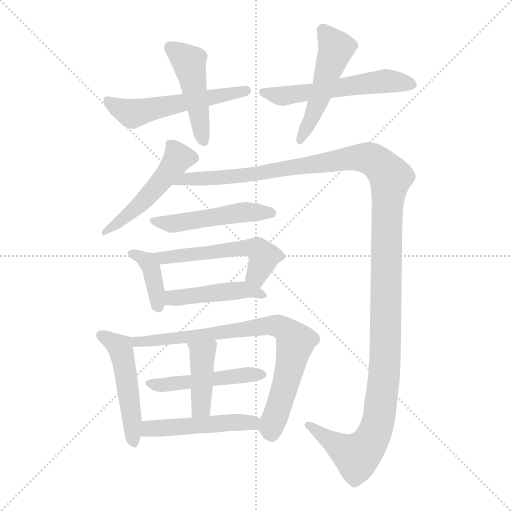
t = 0.00 s
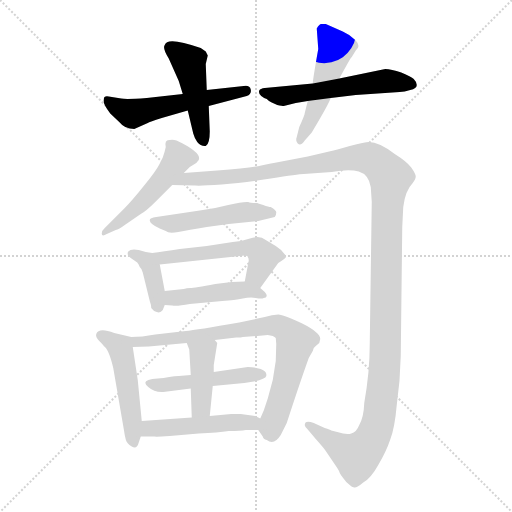
t = 2.13 s
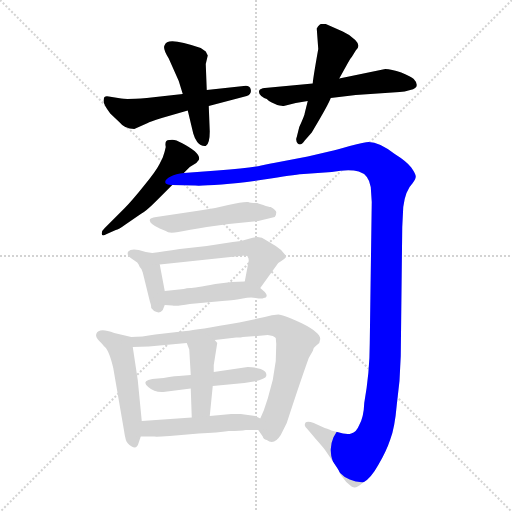
t = 4.25 s
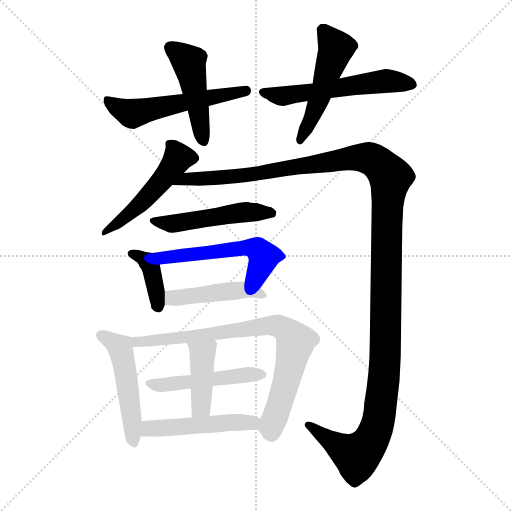
t = 6.38 s
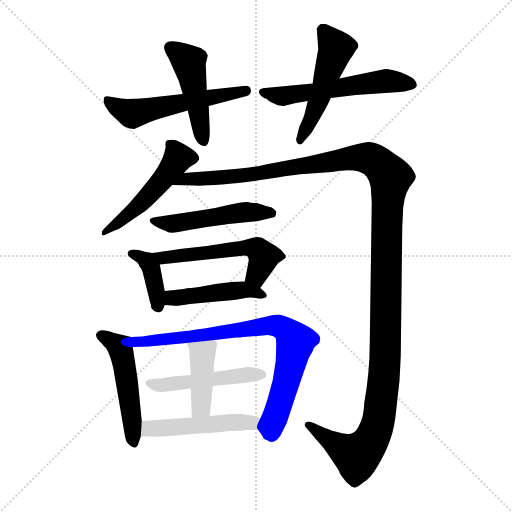
t = 8.51 s
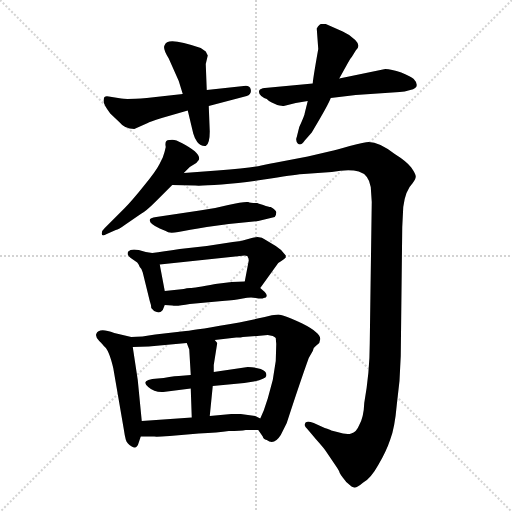
t = 10.63 s

The animated SVG that drew these frames (rendered in a browser with its animation timeline set to each time). Animation: 15 CSS @keyframes rules; one cycle of 10.63 s.

<svg version="1.1" viewBox="0 0 1024 1024" xmlns="http://www.w3.org/2000/svg">
  <g stroke="lightgray" stroke-dasharray="1,1" stroke-width="1" transform="scale(4, 4)">
    <line x1="0" y1="0" x2="256" y2="256"></line>
    <line x1="256" y1="0" x2="0" y2="256"></line>
    <line x1="128" y1="0" x2="128" y2="256"></line>
    <line x1="0" y1="128" x2="256" y2="128"></line>
  </g>
<g transform="scale(1, -1) translate(0, -855)">
   <style type="text/css">
    @keyframes keyframes0 {
      from {
       stroke: blue;
       stroke-dashoffset: 541;
       stroke-width: 128;
       }
       64% {
       animation-timing-function: step-end;
       stroke: blue;
       stroke-dashoffset: 0;
       stroke-width: 128;
       }
       to {
       stroke: black;
       stroke-width: 1024;
       }
       }
       #make-me-a-hanzi-animation-0 {
         animation: keyframes0 0.690267s both;
         animation-delay: 0.000000s;
         animation-timing-function: linear;
       }
    @keyframes keyframes1 {
      from {
       stroke: blue;
       stroke-dashoffset: 466;
       stroke-width: 128;
       }
       60% {
       animation-timing-function: step-end;
       stroke: blue;
       stroke-dashoffset: 0;
       stroke-width: 128;
       }
       to {
       stroke: black;
       stroke-width: 1024;
       }
       }
       #make-me-a-hanzi-animation-1 {
         animation: keyframes1 0.629232s both;
         animation-delay: 0.690267s;
         animation-timing-function: linear;
       }
    @keyframes keyframes2 {
      from {
       stroke: blue;
       stroke-dashoffset: 555;
       stroke-width: 128;
       }
       64% {
       animation-timing-function: step-end;
       stroke: blue;
       stroke-dashoffset: 0;
       stroke-width: 128;
       }
       to {
       stroke: black;
       stroke-width: 1024;
       }
       }
       #make-me-a-hanzi-animation-2 {
         animation: keyframes2 0.701660s both;
         animation-delay: 1.319499s;
         animation-timing-function: linear;
       }
    @keyframes keyframes3 {
      from {
       stroke: blue;
       stroke-dashoffset: 497;
       stroke-width: 128;
       }
       62% {
       animation-timing-function: step-end;
       stroke: blue;
       stroke-dashoffset: 0;
       stroke-width: 128;
       }
       to {
       stroke: black;
       stroke-width: 1024;
       }
       }
       #make-me-a-hanzi-animation-3 {
         animation: keyframes3 0.654460s both;
         animation-delay: 2.021159s;
         animation-timing-function: linear;
       }
    @keyframes keyframes4 {
      from {
       stroke: blue;
       stroke-dashoffset: 498;
       stroke-width: 128;
       }
       62% {
       animation-timing-function: step-end;
       stroke: blue;
       stroke-dashoffset: 0;
       stroke-width: 128;
       }
       to {
       stroke: black;
       stroke-width: 1024;
       }
       }
       #make-me-a-hanzi-animation-4 {
         animation: keyframes4 0.655273s both;
         animation-delay: 2.675618s;
         animation-timing-function: linear;
       }
    @keyframes keyframes5 {
      from {
       stroke: blue;
       stroke-dashoffset: 1391;
       stroke-width: 128;
       }
       82% {
       animation-timing-function: step-end;
       stroke: blue;
       stroke-dashoffset: 0;
       stroke-width: 128;
       }
       to {
       stroke: black;
       stroke-width: 1024;
       }
       }
       #make-me-a-hanzi-animation-5 {
         animation: keyframes5 1.381999s both;
         animation-delay: 3.330892s;
         animation-timing-function: linear;
       }
    @keyframes keyframes6 {
      from {
       stroke: blue;
       stroke-dashoffset: 493;
       stroke-width: 128;
       }
       62% {
       animation-timing-function: step-end;
       stroke: blue;
       stroke-dashoffset: 0;
       stroke-width: 128;
       }
       to {
       stroke: black;
       stroke-width: 1024;
       }
       }
       #make-me-a-hanzi-animation-6 {
         animation: keyframes6 0.651204s both;
         animation-delay: 4.712891s;
         animation-timing-function: linear;
       }
    @keyframes keyframes7 {
      from {
       stroke: blue;
       stroke-dashoffset: 381;
       stroke-width: 128;
       }
       55% {
       animation-timing-function: step-end;
       stroke: blue;
       stroke-dashoffset: 0;
       stroke-width: 128;
       }
       to {
       stroke: black;
       stroke-width: 1024;
       }
       }
       #make-me-a-hanzi-animation-7 {
         animation: keyframes7 0.560059s both;
         animation-delay: 5.364095s;
         animation-timing-function: linear;
       }
    @keyframes keyframes8 {
      from {
       stroke: blue;
       stroke-dashoffset: 538;
       stroke-width: 128;
       }
       64% {
       animation-timing-function: step-end;
       stroke: blue;
       stroke-dashoffset: 0;
       stroke-width: 128;
       }
       to {
       stroke: black;
       stroke-width: 1024;
       }
       }
       #make-me-a-hanzi-animation-8 {
         animation: keyframes8 0.687826s both;
         animation-delay: 5.924154s;
         animation-timing-function: linear;
       }
    @keyframes keyframes9 {
      from {
       stroke: blue;
       stroke-dashoffset: 450;
       stroke-width: 128;
       }
       59% {
       animation-timing-function: step-end;
       stroke: blue;
       stroke-dashoffset: 0;
       stroke-width: 128;
       }
       to {
       stroke: black;
       stroke-width: 1024;
       }
       }
       #make-me-a-hanzi-animation-9 {
         animation: keyframes9 0.616211s both;
         animation-delay: 6.611979s;
         animation-timing-function: linear;
       }
    @keyframes keyframes10 {
      from {
       stroke: blue;
       stroke-dashoffset: 493;
       stroke-width: 128;
       }
       62% {
       animation-timing-function: step-end;
       stroke: blue;
       stroke-dashoffset: 0;
       stroke-width: 128;
       }
       to {
       stroke: black;
       stroke-width: 1024;
       }
       }
       #make-me-a-hanzi-animation-10 {
         animation: keyframes10 0.651204s both;
         animation-delay: 7.228190s;
         animation-timing-function: linear;
       }
    @keyframes keyframes11 {
      from {
       stroke: blue;
       stroke-dashoffset: 783;
       stroke-width: 128;
       }
       72% {
       animation-timing-function: step-end;
       stroke: blue;
       stroke-dashoffset: 0;
       stroke-width: 128;
       }
       to {
       stroke: black;
       stroke-width: 1024;
       }
       }
       #make-me-a-hanzi-animation-11 {
         animation: keyframes11 0.887207s both;
         animation-delay: 7.879395s;
         animation-timing-function: linear;
       }
    @keyframes keyframes12 {
      from {
       stroke: blue;
       stroke-dashoffset: 479;
       stroke-width: 128;
       }
       61% {
       animation-timing-function: step-end;
       stroke: blue;
       stroke-dashoffset: 0;
       stroke-width: 128;
       }
       to {
       stroke: black;
       stroke-width: 1024;
       }
       }
       #make-me-a-hanzi-animation-12 {
         animation: keyframes12 0.639811s both;
         animation-delay: 8.766602s;
         animation-timing-function: linear;
       }
    @keyframes keyframes13 {
      from {
       stroke: blue;
       stroke-dashoffset: 409;
       stroke-width: 128;
       }
       57% {
       animation-timing-function: step-end;
       stroke: blue;
       stroke-dashoffset: 0;
       stroke-width: 128;
       }
       to {
       stroke: black;
       stroke-width: 1024;
       }
       }
       #make-me-a-hanzi-animation-13 {
         animation: keyframes13 0.582845s both;
         animation-delay: 9.406413s;
         animation-timing-function: linear;
       }
    @keyframes keyframes14 {
      from {
       stroke: blue;
       stroke-dashoffset: 485;
       stroke-width: 128;
       }
       61% {
       animation-timing-function: step-end;
       stroke: blue;
       stroke-dashoffset: 0;
       stroke-width: 128;
       }
       to {
       stroke: black;
       stroke-width: 1024;
       }
       }
       #make-me-a-hanzi-animation-14 {
         animation: keyframes14 0.644694s both;
         animation-delay: 9.989258s;
         animation-timing-function: linear;
       }
</style>
<path d="M 268.5 597.0 L 295.5 609.0 Q 298.5 611.0 323.5 619.0 L 375.5 634.0 L 417.5 643.0 L 493.5 663.0 Q 503.5 667.0 501.5 676.0 Q 499.5 685.0 487.5 683.0 L 413.5 675.0 L 365.5 667.0 L 293.5 659.0 Q 251.5 656.0 242.5 658.0 L 217.5 662.0 Q 207.5 664.0 207.5 656.0 Q 204.5 649.0 220.5 628.0 L 239.5 610.0 Q 249.5 597.0 268.5 597.0 Z" fill="lightgray"></path> 
<path d="M 375.5 634.0 L 386.5 588.0 Q 388.5 580.0 394.5 571.0 Q 401.5 562.0 411.5 563.0 Q 419.5 567.0 419.5 592.0 L 417.5 643.0 L 413.5 675.0 L 411.5 727.0 L 415.5 744.0 L 411.5 752.0 Q 406.5 756.0 401.5 759.0 Q 333.5 783.0 329.5 765.0 Q 324.5 759.0 337.5 738.0 L 357.5 693.0 L 365.5 667.0 L 375.5 634.0 Z" fill="lightgray"></path> 
<path d="M 625.5 688.0 L 529.5 679.0 Q 520.5 678.0 518.5 674.0 Q 516.5 668.0 522.5 663.0 Q 528.5 658.0 533.5 657.0 Q 537.5 653.0 543.5 650.0 L 554.5 645.0 Q 564.5 643.0 567.5 643.0 L 591.5 649.0 L 615.5 653.0 L 661.5 659.0 L 711.5 665.0 L 799.5 671.0 Q 808.5 671.0 820.5 675.0 Q 833.5 678.0 833.5 685.0 Q 833.5 691.0 827.5 697.0 Q 822.5 702.0 802.5 710.0 Q 782.5 717.0 770.5 717.0 L 678.5 698.0 L 625.5 688.0 Z" fill="lightgray"></path> 
<path d="M 633.5 798.0 L 636.5 757.0 Q 625.5 695.0 625.5 688.0 L 615.5 653.0 L 609.5 629.0 Q 609.5 625.0 598.5 601.0 L 593.5 581.0 Q 590.5 574.0 595.5 568.0 Q 601.5 562.0 609.5 574.0 L 623.5 590.0 Q 657.5 647.0 661.5 659.0 L 678.5 698.0 L 693.5 725.0 Q 700.5 738.0 703.5 741.0 L 711.5 754.0 Q 722.5 763.0 710.5 775.0 Q 699.5 786.0 685.5 792.0 L 651.5 807.0 L 642.5 807.0 Q 638.5 807.0 633.5 798.0 Z" fill="lightgray"></path> 
<path d="M 367.5 509.0 L 379.5 521.0 L 392.5 529.0 L 397.5 535.0 Q 403.5 548.0 363.5 569.0 Q 348.5 578.0 339.5 575.0 Q 328.5 576.0 331.5 561.0 Q 329.5 551.0 325.5 540.0 L 318.5 526.0 Q 311.5 512.0 287.5 483.0 Q 263.5 453.0 249.5 439.0 L 209.5 399.0 Q 203.5 394.0 203.5 388.0 Q 203.5 381.0 213.5 387.0 L 231.5 395.0 Q 237.5 396.0 249.5 405.0 L 281.5 427.0 Q 291.5 432.0 312.5 453.0 L 344.5 485.0 L 367.5 509.0 Z" fill="lightgray"></path> 
<path d="M 662.5 553.0 L 615.5 542.0 L 547.5 529.0 Q 543.5 529.0 522.5 524.0 Q 501.5 519.0 434.5 514.0 L 367.5 509.0 C 337.5 507.0 314.5 486.0 344.5 485.0 L 390.5 484.0 Q 400.5 483.0 443.5 486.0 Q 486.5 489.0 541.5 498.0 Q 596.5 507.0 607.5 507.0 L 663.5 511.0 Q 697.5 517.0 717.5 512.0 Q 737.5 506.0 741.5 481.0 L 743.5 451.0 L 739.5 168.0 Q 739.5 111.0 728.5 49.0 Q 727.5 21.0 718.5 5.0 Q 712.5 -10.0 702.5 -12.0 Q 693.5 -15.0 674.5 -9.0 L 662.5 -6.0 Q 660.5 -4.0 649.5 -1.0 L 627.5 9.0 Q 609.5 16.0 609.5 5.0 Q 609.5 2.0 615.5 -4.0 L 631.5 -23.0 Q 648.5 -42.0 651.5 -47.0 L 674.5 -81.0 Q 678.5 -87.0 679.5 -91.0 Q 681.5 -95.0 685.5 -100.0 L 692.5 -109.0 L 699.5 -115.0 Q 703.5 -119.0 708.5 -120.0 Q 713.5 -121.0 726.5 -110.0 Q 741.5 -102.0 756.5 -75.0 Q 772.5 -48.0 780.5 -24.0 Q 789.5 -1.0 793.5 45.0 Q 800.5 94.0 801.5 143.0 L 804.5 401.0 L 806.5 441.0 Q 810.5 474.0 825.5 489.0 Q 831.5 497.0 831.5 502.0 Q 831.5 507.0 822.5 520.0 Q 813.5 532.0 789.5 547.0 Q 758.5 571.0 737.5 571.0 Q 730.5 571.0 699.5 563.0 Q 668.5 554.0 662.5 553.0 Z" fill="lightgray"></path> 
<path d="M 514.5 449.0 Q 500.5 449.0 496.5 451.0 L 493.5 451.0 Q 482.5 451.0 456.5 445.0 Q 430.5 438.0 399.5 434.0 L 312.5 421.0 Q 299.5 419.0 299.5 415.0 Q 298.5 407.0 319.5 398.0 L 331.5 393.0 Q 337.5 387.0 356.5 391.0 Q 376.5 395.0 413.5 401.0 L 457.5 407.0 L 516.5 413.0 L 549.5 421.0 Q 552.5 425.0 552.5 430.0 Q 553.5 434.0 541.5 441.0 Q 537.5 441.0 526.5 445.0 Q 515.5 448.0 514.5 449.0 Z" fill="lightgray"></path> 
<path d="M 304.5 349.0 L 291.5 351.0 L 277.5 355.0 Q 261.5 358.0 256.5 352.0 Q 252.5 345.0 261.5 339.0 L 274.5 330.0 Q 277.5 327.0 279.5 321.0 Q 283.5 318.0 285.5 310.0 L 299.5 253.0 Q 302.5 245.0 302.5 239.0 Q 306.5 233.0 313.5 231.0 Q 320.5 228.0 325.5 235.0 L 329.5 245.0 L 329.5 273.0 L 319.5 326.0 C 315.5 347.0 315.5 347.0 304.5 349.0 Z" fill="lightgray"></path> 
<path d="M 520.5 279.0 L 556.5 329.0 Q 568.5 337.0 571.5 340.0 L 571.5 344.0 Q 563.5 356.0 551.5 363.0 L 531.5 375.0 Q 520.5 384.0 503.5 379.0 Q 486.5 373.0 465.5 371.0 L 413.5 363.0 L 359.5 357.0 Q 326.5 352.0 304.5 349.0 C 274.5 345.0 289.5 323.0 319.5 326.0 L 489.5 344.0 Q 495.5 344.0 495.5 341.0 Q 497.5 339.0 497.5 334.0 L 489.5 292.0 C 483.5 263.0 502.5 255.0 520.5 279.0 Z" fill="lightgray"></path> 
<path d="M 329.5 245.0 L 344.5 244.0 Q 353.5 242.0 379.5 247.0 L 444.5 253.0 Q 470.5 255.0 485.5 258.0 Q 500.5 261.0 511.5 259.0 Q 523.5 257.0 527.5 259.0 Q 532.5 259.0 533.5 263.0 Q 533.5 267.0 529.5 271.0 L 520.5 279.0 C 505.5 293.0 505.5 293.0 489.5 292.0 L 463.5 291.0 L 430.5 287.0 Q 388.5 279.0 380.5 279.0 Q 373.5 279.0 367.5 277.0 L 329.5 273.0 C 299.5 270.0 299.5 247.0 329.5 245.0 Z" fill="lightgray"></path> 
<path d="M 262.5 181.0 L 228.5 189.0 Q 197.5 201.0 192.5 187.0 Q 190.5 181.0 198.5 173.0 Q 206.5 165.0 207.5 163.0 Q 217.5 157.0 226.5 119.0 L 247.5 -3.0 Q 249.5 -17.0 251.5 -24.0 Q 253.5 -32.0 263.5 -38.0 Q 273.5 -45.0 277.5 -30.0 L 281.5 -18.0 L 283.5 13.0 L 275.5 95.0 L 265.5 161.0 C 262.5 181.0 262.5 181.0 262.5 181.0 Z" fill="lightgray"></path> 
<path d="M 535.5 185.0 L 545.5 183.0 Q 549.5 181.0 551.5 179.0 L 552.5 167.0 L 551.5 133.0 L 545.5 95.0 L 535.5 58.0 L 527.5 34.0 L 520.5 18.0 C 512.5 1.0 512.5 1.0 516.5 -5.0 L 525.5 -18.0 Q 526.5 -23.0 533.5 -25.0 Q 548.5 -36.0 561.5 -15.0 L 573.5 9.0 Q 599.5 89.0 617.5 139.0 L 625.5 153.0 Q 626.5 160.0 631.5 163.0 L 638.5 169.0 L 640.5 177.0 Q 640.5 190.0 604.5 208.0 Q 568.5 225.0 556.5 226.0 Q 544.5 226.0 529.5 221.0 L 478.5 210.0 Q 392.5 195.0 371.5 193.0 L 310.5 186.0 Q 283.5 181.0 262.5 181.0 C 232.5 180.0 235.5 160.0 265.5 161.0 L 297.5 162.0 L 373.5 169.0 L 429.5 175.0 L 472.5 180.0 Q 482.5 180.0 485.5 181.0 L 514.5 183.0 L 535.5 185.0 Z" fill="lightgray"></path> 
<path d="M 425.5 83.0 L 488.5 89.0 L 507.5 92.0 Q 531.5 97.0 532.5 103.0 Q 534.5 112.0 521.5 117.0 Q 508.5 121.0 495.5 121.0 L 427.5 111.0 L 381.5 105.0 L 357.5 103.0 Q 349.5 103.0 338.5 101.0 Q 327.5 99.0 315.5 98.0 Q 278.5 96.0 296.5 81.0 Q 308.5 70.0 326.5 71.0 L 381.5 78.0 L 425.5 83.0 Z" fill="lightgray"></path> 
<path d="M 419.5 23.0 L 425.5 83.0 L 427.5 111.0 L 427.5 125.0 L 434.5 169.0 L 429.5 175.0 C 410.5 198.0 362.5 197.0 373.5 169.0 L 378.5 156.0 L 381.5 105.0 L 381.5 78.0 L 383.5 20.0 C 384.5 -10.0 416.5 -7.0 419.5 23.0 Z" fill="lightgray"></path> 
<path d="M 520.5 18.0 L 510.5 23.0 L 481.5 27.0 L 462.5 27.0 L 419.5 23.0 L 383.5 20.0 L 283.5 13.0 C 253.5 11.0 251.5 -18.0 281.5 -18.0 L 308.5 -18.0 Q 311.5 -19.0 339.5 -17.0 L 397.5 -12.0 Q 436.5 -10.0 457.5 -7.0 Q 481.5 -7.0 491.5 -5.0 L 516.5 -5.0 C 546.5 -5.0 547.5 5.0 520.5 18.0 Z" fill="lightgray"></path> 
      <clipPath id="make-me-a-hanzi-clip-0">
      <path d="M 268.5 597.0 L 295.5 609.0 Q 298.5 611.0 323.5 619.0 L 375.5 634.0 L 417.5 643.0 L 493.5 663.0 Q 503.5 667.0 501.5 676.0 Q 499.5 685.0 487.5 683.0 L 413.5 675.0 L 365.5 667.0 L 293.5 659.0 Q 251.5 656.0 242.5 658.0 L 217.5 662.0 Q 207.5 664.0 207.5 656.0 Q 204.5 649.0 220.5 628.0 L 239.5 610.0 Q 249.5 597.0 268.5 597.0 Z" fill="lightgray"></path>
      </clipPath>
      <path clip-path="url(#make-me-a-hanzi-clip-0)" d="M 216.5 652.0 L 263.5 628.0 L 491.5 673.0 " fill="none" id="make-me-a-hanzi-animation-0" stroke-dasharray="413 826" stroke-linecap="round"></path>

      <clipPath id="make-me-a-hanzi-clip-1">
      <path d="M 375.5 634.0 L 386.5 588.0 Q 388.5 580.0 394.5 571.0 Q 401.5 562.0 411.5 563.0 Q 419.5 567.0 419.5 592.0 L 417.5 643.0 L 413.5 675.0 L 411.5 727.0 L 415.5 744.0 L 411.5 752.0 Q 406.5 756.0 401.5 759.0 Q 333.5 783.0 329.5 765.0 Q 324.5 759.0 337.5 738.0 L 357.5 693.0 L 365.5 667.0 L 375.5 634.0 Z" fill="lightgray"></path>
      </clipPath>
      <path clip-path="url(#make-me-a-hanzi-clip-1)" d="M 340.5 761.0 L 377.5 732.0 L 408.5 572.0 " fill="none" id="make-me-a-hanzi-animation-1" stroke-dasharray="338 676" stroke-linecap="round"></path>

      <clipPath id="make-me-a-hanzi-clip-2">
      <path d="M 625.5 688.0 L 529.5 679.0 Q 520.5 678.0 518.5 674.0 Q 516.5 668.0 522.5 663.0 Q 528.5 658.0 533.5 657.0 Q 537.5 653.0 543.5 650.0 L 554.5 645.0 Q 564.5 643.0 567.5 643.0 L 591.5 649.0 L 615.5 653.0 L 661.5 659.0 L 711.5 665.0 L 799.5 671.0 Q 808.5 671.0 820.5 675.0 Q 833.5 678.0 833.5 685.0 Q 833.5 691.0 827.5 697.0 Q 822.5 702.0 802.5 710.0 Q 782.5 717.0 770.5 717.0 L 678.5 698.0 L 625.5 688.0 Z" fill="lightgray"></path>
      </clipPath>
      <path clip-path="url(#make-me-a-hanzi-clip-2)" d="M 526.5 671.0 L 568.5 663.0 L 767.5 693.0 L 822.5 687.0 " fill="none" id="make-me-a-hanzi-animation-2" stroke-dasharray="427 854" stroke-linecap="round"></path>

      <clipPath id="make-me-a-hanzi-clip-3">
      <path d="M 633.5 798.0 L 636.5 757.0 Q 625.5 695.0 625.5 688.0 L 615.5 653.0 L 609.5 629.0 Q 609.5 625.0 598.5 601.0 L 593.5 581.0 Q 590.5 574.0 595.5 568.0 Q 601.5 562.0 609.5 574.0 L 623.5 590.0 Q 657.5 647.0 661.5 659.0 L 678.5 698.0 L 693.5 725.0 Q 700.5 738.0 703.5 741.0 L 711.5 754.0 Q 722.5 763.0 710.5 775.0 Q 699.5 786.0 685.5 792.0 L 651.5 807.0 L 642.5 807.0 Q 638.5 807.0 633.5 798.0 Z" fill="lightgray"></path>
      </clipPath>
      <path clip-path="url(#make-me-a-hanzi-clip-3)" d="M 647.5 794.0 L 672.5 759.0 L 627.5 627.0 L 600.5 575.0 " fill="none" id="make-me-a-hanzi-animation-3" stroke-dasharray="369 738" stroke-linecap="round"></path>

      <clipPath id="make-me-a-hanzi-clip-4">
      <path d="M 367.5 509.0 L 379.5 521.0 L 392.5 529.0 L 397.5 535.0 Q 403.5 548.0 363.5 569.0 Q 348.5 578.0 339.5 575.0 Q 328.5 576.0 331.5 561.0 Q 329.5 551.0 325.5 540.0 L 318.5 526.0 Q 311.5 512.0 287.5 483.0 Q 263.5 453.0 249.5 439.0 L 209.5 399.0 Q 203.5 394.0 203.5 388.0 Q 203.5 381.0 213.5 387.0 L 231.5 395.0 Q 237.5 396.0 249.5 405.0 L 281.5 427.0 Q 291.5 432.0 312.5 453.0 L 344.5 485.0 L 367.5 509.0 Z" fill="lightgray"></path>
      </clipPath>
      <path clip-path="url(#make-me-a-hanzi-clip-4)" d="M 338.5 566.0 L 349.5 556.0 L 354.5 537.0 L 339.5 513.0 L 267.5 435.0 L 208.5 392.0 " fill="none" id="make-me-a-hanzi-animation-4" stroke-dasharray="370 740" stroke-linecap="round"></path>

      <clipPath id="make-me-a-hanzi-clip-5">
      <path d="M 662.5 553.0 L 615.5 542.0 L 547.5 529.0 Q 543.5 529.0 522.5 524.0 Q 501.5 519.0 434.5 514.0 L 367.5 509.0 C 337.5 507.0 314.5 486.0 344.5 485.0 L 390.5 484.0 Q 400.5 483.0 443.5 486.0 Q 486.5 489.0 541.5 498.0 Q 596.5 507.0 607.5 507.0 L 663.5 511.0 Q 697.5 517.0 717.5 512.0 Q 737.5 506.0 741.5 481.0 L 743.5 451.0 L 739.5 168.0 Q 739.5 111.0 728.5 49.0 Q 727.5 21.0 718.5 5.0 Q 712.5 -10.0 702.5 -12.0 Q 693.5 -15.0 674.5 -9.0 L 662.5 -6.0 Q 660.5 -4.0 649.5 -1.0 L 627.5 9.0 Q 609.5 16.0 609.5 5.0 Q 609.5 2.0 615.5 -4.0 L 631.5 -23.0 Q 648.5 -42.0 651.5 -47.0 L 674.5 -81.0 Q 678.5 -87.0 679.5 -91.0 Q 681.5 -95.0 685.5 -100.0 L 692.5 -109.0 L 699.5 -115.0 Q 703.5 -119.0 708.5 -120.0 Q 713.5 -121.0 726.5 -110.0 Q 741.5 -102.0 756.5 -75.0 Q 772.5 -48.0 780.5 -24.0 Q 789.5 -1.0 793.5 45.0 Q 800.5 94.0 801.5 143.0 L 804.5 401.0 L 806.5 441.0 Q 810.5 474.0 825.5 489.0 Q 831.5 497.0 831.5 502.0 Q 831.5 507.0 822.5 520.0 Q 813.5 532.0 789.5 547.0 Q 758.5 571.0 737.5 571.0 Q 730.5 571.0 699.5 563.0 Q 668.5 554.0 662.5 553.0 Z" fill="lightgray"></path>
      </clipPath>
      <path clip-path="url(#make-me-a-hanzi-clip-5)" d="M 352.5 485.0 L 375.5 498.0 L 516.5 507.0 L 716.5 540.0 L 751.5 532.0 L 780.5 501.0 L 773.5 409.0 L 770.5 137.0 L 750.5 -8.0 L 733.5 -38.0 L 713.5 -57.0 L 617.5 4.0 " fill="none" id="make-me-a-hanzi-animation-5" stroke-dasharray="1263 2526" stroke-linecap="round"></path>

      <clipPath id="make-me-a-hanzi-clip-6">
      <path d="M 514.5 449.0 Q 500.5 449.0 496.5 451.0 L 493.5 451.0 Q 482.5 451.0 456.5 445.0 Q 430.5 438.0 399.5 434.0 L 312.5 421.0 Q 299.5 419.0 299.5 415.0 Q 298.5 407.0 319.5 398.0 L 331.5 393.0 Q 337.5 387.0 356.5 391.0 Q 376.5 395.0 413.5 401.0 L 457.5 407.0 L 516.5 413.0 L 549.5 421.0 Q 552.5 425.0 552.5 430.0 Q 553.5 434.0 541.5 441.0 Q 537.5 441.0 526.5 445.0 Q 515.5 448.0 514.5 449.0 Z" fill="lightgray"></path>
      </clipPath>
      <path clip-path="url(#make-me-a-hanzi-clip-6)" d="M 307.5 414.0 L 347.5 407.0 L 481.5 430.0 L 541.5 429.0 " fill="none" id="make-me-a-hanzi-animation-6" stroke-dasharray="365 730" stroke-linecap="round"></path>

      <clipPath id="make-me-a-hanzi-clip-7">
      <path d="M 304.5 349.0 L 291.5 351.0 L 277.5 355.0 Q 261.5 358.0 256.5 352.0 Q 252.5 345.0 261.5 339.0 L 274.5 330.0 Q 277.5 327.0 279.5 321.0 Q 283.5 318.0 285.5 310.0 L 299.5 253.0 Q 302.5 245.0 302.5 239.0 Q 306.5 233.0 313.5 231.0 Q 320.5 228.0 325.5 235.0 L 329.5 245.0 L 329.5 273.0 L 319.5 326.0 C 315.5 347.0 315.5 347.0 304.5 349.0 Z" fill="lightgray"></path>
      </clipPath>
      <path clip-path="url(#make-me-a-hanzi-clip-7)" d="M 263.5 347.0 L 281.5 342.0 L 300.5 322.0 L 315.5 245.0 " fill="none" id="make-me-a-hanzi-animation-7" stroke-dasharray="253 506" stroke-linecap="round"></path>

      <clipPath id="make-me-a-hanzi-clip-8">
      <path d="M 520.5 279.0 L 556.5 329.0 Q 568.5 337.0 571.5 340.0 L 571.5 344.0 Q 563.5 356.0 551.5 363.0 L 531.5 375.0 Q 520.5 384.0 503.5 379.0 Q 486.5 373.0 465.5 371.0 L 413.5 363.0 L 359.5 357.0 Q 326.5 352.0 304.5 349.0 C 274.5 345.0 289.5 323.0 319.5 326.0 L 489.5 344.0 Q 495.5 344.0 495.5 341.0 Q 497.5 339.0 497.5 334.0 L 489.5 292.0 C 483.5 263.0 502.5 255.0 520.5 279.0 Z" fill="lightgray"></path>
      </clipPath>
      <path clip-path="url(#make-me-a-hanzi-clip-8)" d="M 311.5 345.0 L 326.5 339.0 L 488.5 360.0 L 515.5 356.0 L 527.5 340.0 L 512.5 304.0 L 497.5 298.0 " fill="none" id="make-me-a-hanzi-animation-8" stroke-dasharray="410 820" stroke-linecap="round"></path>

      <clipPath id="make-me-a-hanzi-clip-9">
      <path d="M 329.5 245.0 L 344.5 244.0 Q 353.5 242.0 379.5 247.0 L 444.5 253.0 Q 470.5 255.0 485.5 258.0 Q 500.5 261.0 511.5 259.0 Q 523.5 257.0 527.5 259.0 Q 532.5 259.0 533.5 263.0 Q 533.5 267.0 529.5 271.0 L 520.5 279.0 C 505.5 293.0 505.5 293.0 489.5 292.0 L 463.5 291.0 L 430.5 287.0 Q 388.5 279.0 380.5 279.0 Q 373.5 279.0 367.5 277.0 L 329.5 273.0 C 299.5 270.0 299.5 247.0 329.5 245.0 Z" fill="lightgray"></path>
      </clipPath>
      <path clip-path="url(#make-me-a-hanzi-clip-9)" d="M 336.5 266.0 L 356.5 259.0 L 488.5 275.0 L 527.5 265.0 " fill="none" id="make-me-a-hanzi-animation-9" stroke-dasharray="322 644" stroke-linecap="round"></path>

      <clipPath id="make-me-a-hanzi-clip-10">
      <path d="M 262.5 181.0 L 228.5 189.0 Q 197.5 201.0 192.5 187.0 Q 190.5 181.0 198.5 173.0 Q 206.5 165.0 207.5 163.0 Q 217.5 157.0 226.5 119.0 L 247.5 -3.0 Q 249.5 -17.0 251.5 -24.0 Q 253.5 -32.0 263.5 -38.0 Q 273.5 -45.0 277.5 -30.0 L 281.5 -18.0 L 283.5 13.0 L 275.5 95.0 L 265.5 161.0 C 262.5 181.0 262.5 181.0 262.5 181.0 Z" fill="lightgray"></path>
      </clipPath>
      <path clip-path="url(#make-me-a-hanzi-clip-10)" d="M 202.5 183.0 L 229.5 169.0 L 242.5 151.0 L 269.5 -31.0 " fill="none" id="make-me-a-hanzi-animation-10" stroke-dasharray="365 730" stroke-linecap="round"></path>

      <clipPath id="make-me-a-hanzi-clip-11">
      <path d="M 535.5 185.0 L 545.5 183.0 Q 549.5 181.0 551.5 179.0 L 552.5 167.0 L 551.5 133.0 L 545.5 95.0 L 535.5 58.0 L 527.5 34.0 L 520.5 18.0 C 512.5 1.0 512.5 1.0 516.5 -5.0 L 525.5 -18.0 Q 526.5 -23.0 533.5 -25.0 Q 548.5 -36.0 561.5 -15.0 L 573.5 9.0 Q 599.5 89.0 617.5 139.0 L 625.5 153.0 Q 626.5 160.0 631.5 163.0 L 638.5 169.0 L 640.5 177.0 Q 640.5 190.0 604.5 208.0 Q 568.5 225.0 556.5 226.0 Q 544.5 226.0 529.5 221.0 L 478.5 210.0 Q 392.5 195.0 371.5 193.0 L 310.5 186.0 Q 283.5 181.0 262.5 181.0 C 232.5 180.0 235.5 160.0 265.5 161.0 L 297.5 162.0 L 373.5 169.0 L 429.5 175.0 L 472.5 180.0 Q 482.5 180.0 485.5 181.0 L 514.5 183.0 L 535.5 185.0 Z" fill="lightgray"></path>
      </clipPath>
      <path clip-path="url(#make-me-a-hanzi-clip-11)" d="M 268.5 177.0 L 274.5 171.0 L 379.5 181.0 L 544.5 204.0 L 571.5 195.0 L 590.5 168.0 L 568.5 75.0 L 545.5 12.0 L 544.5 -10.0 " fill="none" id="make-me-a-hanzi-animation-11" stroke-dasharray="655 1310" stroke-linecap="round"></path>

      <clipPath id="make-me-a-hanzi-clip-12">
      <path d="M 425.5 83.0 L 488.5 89.0 L 507.5 92.0 Q 531.5 97.0 532.5 103.0 Q 534.5 112.0 521.5 117.0 Q 508.5 121.0 495.5 121.0 L 427.5 111.0 L 381.5 105.0 L 357.5 103.0 Q 349.5 103.0 338.5 101.0 Q 327.5 99.0 315.5 98.0 Q 278.5 96.0 296.5 81.0 Q 308.5 70.0 326.5 71.0 L 381.5 78.0 L 425.5 83.0 Z" fill="lightgray"></path>
      </clipPath>
      <path clip-path="url(#make-me-a-hanzi-clip-12)" d="M 304.5 91.0 L 319.5 84.0 L 524.5 105.0 " fill="none" id="make-me-a-hanzi-animation-12" stroke-dasharray="351 702" stroke-linecap="round"></path>

      <clipPath id="make-me-a-hanzi-clip-13">
      <path d="M 419.5 23.0 L 425.5 83.0 L 427.5 111.0 L 427.5 125.0 L 434.5 169.0 L 429.5 175.0 C 410.5 198.0 362.5 197.0 373.5 169.0 L 378.5 156.0 L 381.5 105.0 L 381.5 78.0 L 383.5 20.0 C 384.5 -10.0 416.5 -7.0 419.5 23.0 Z" fill="lightgray"></path>
      </clipPath>
      <path clip-path="url(#make-me-a-hanzi-clip-13)" d="M 381.5 164.0 L 404.5 146.0 L 402.5 47.0 L 388.5 27.0 " fill="none" id="make-me-a-hanzi-animation-13" stroke-dasharray="281 562" stroke-linecap="round"></path>

      <clipPath id="make-me-a-hanzi-clip-14">
      <path d="M 520.5 18.0 L 510.5 23.0 L 481.5 27.0 L 462.5 27.0 L 419.5 23.0 L 383.5 20.0 L 283.5 13.0 C 253.5 11.0 251.5 -18.0 281.5 -18.0 L 308.5 -18.0 Q 311.5 -19.0 339.5 -17.0 L 397.5 -12.0 Q 436.5 -10.0 457.5 -7.0 Q 481.5 -7.0 491.5 -5.0 L 516.5 -5.0 C 546.5 -5.0 547.5 5.0 520.5 18.0 Z" fill="lightgray"></path>
      </clipPath>
      <path clip-path="url(#make-me-a-hanzi-clip-14)" d="M 288.5 -11.0 L 298.5 -2.0 L 456.5 10.0 L 501.5 10.0 L 510.5 2.0 " fill="none" id="make-me-a-hanzi-animation-14" stroke-dasharray="357 714" stroke-linecap="round"></path>

</g>
</svg>
